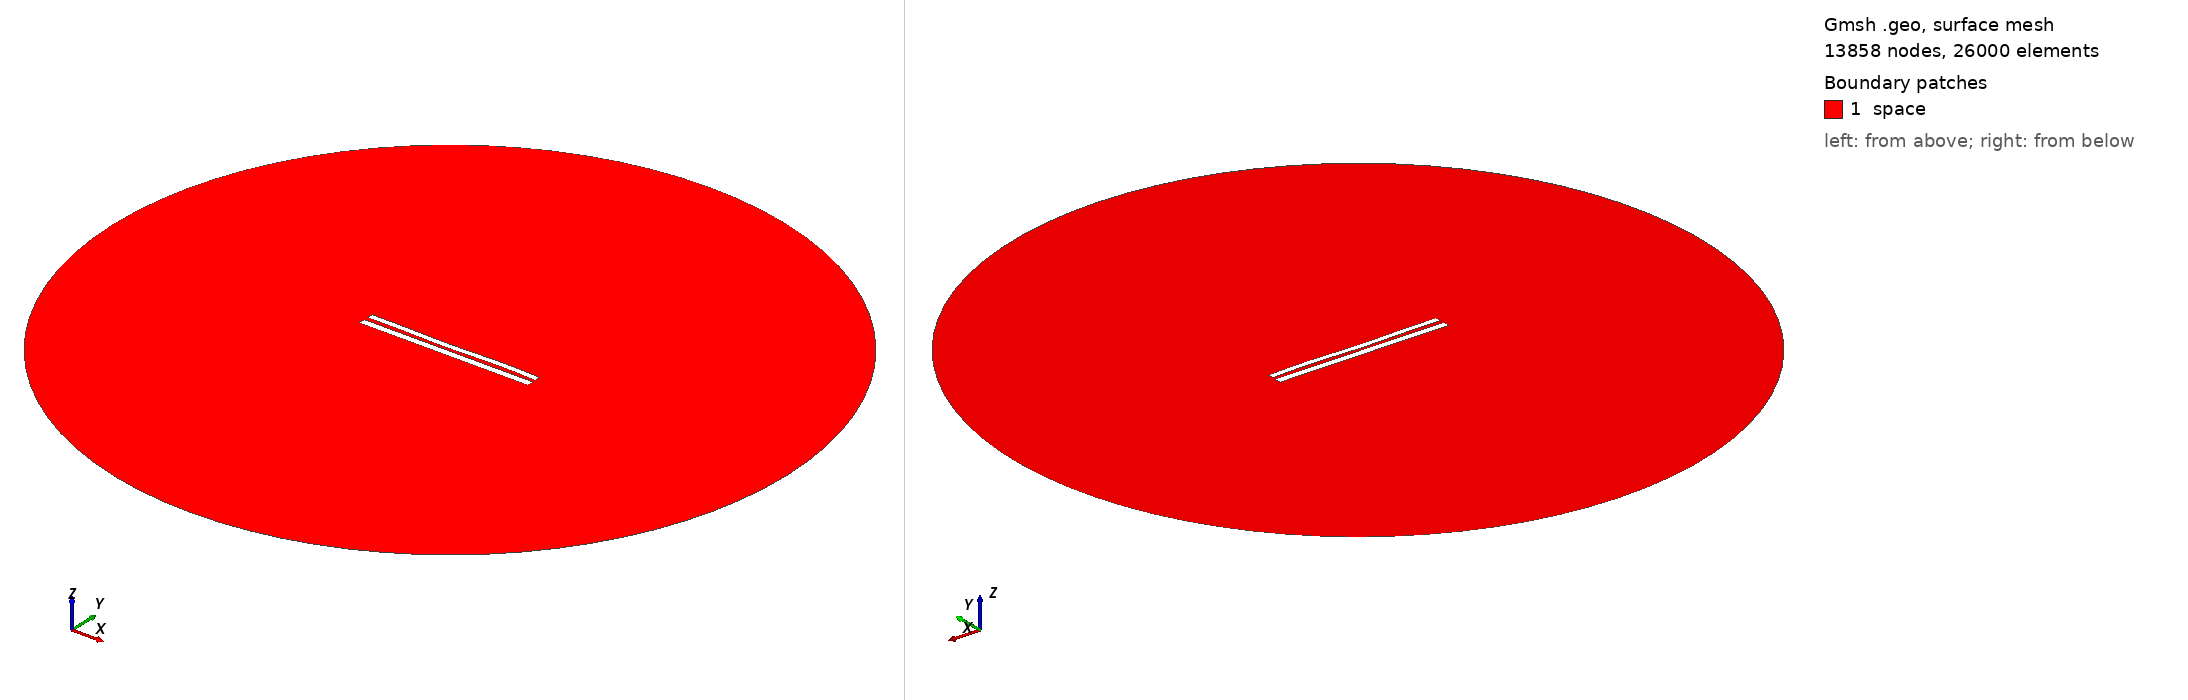

Gmsh geometry script, surface-meshed: 13858 nodes, 26000 surface elements. Boundary patches (legend numbers): 1 space. Left view from above one corner, right view from below the opposite corner. Legend entries are the model's physical surfaces. The drawing asked Gmsh for element sizes between 1% and 20% of the model's largest extent; the script's own settings can give other sizes.

=== 8755.geo (drawn) ===
//---------------------------------------
// Geometry kernel
//---------------------------------------

SetFactory("OpenCASCADE");



//---------------------------------------
// Parameters of the geometry
//---------------------------------------

// Overetch of the upper plate
overetch = 0.25;

// Distance between the plates
distance = 2.5;

// Discretization over the x axis (for the deformation)
nx = 50; 

// Length of the plate
L = 100 - overetch; 

// Number of modes
n = 4; 

// 1st mode coefficient
coeff(1) = -0.15;
beta(1) = 0.596864 * 3.1415926535 / L;

// 2nd mode coefficient
coeff(2) = -0.15;
beta(2) = 1.49418 * 3.1415926535 / L;

// 3rd mode coefficient
coeff(3) = -0.15;
beta(3) = 2.50025 * 3.1415926535 / L;

// 4th mode coefficient
coeff(4) = 0.15;
beta(4) = 3.49999 * 3.1415926535 / L;



//---------------------------------------
// Upper plate (deformed rectangle)
//---------------------------------------

// Coordiantes of the upper plate
xmin = -50;
xmax = 50 - overetch;

// Height of the upper plate
yheight = 4 - 2 * overetch;

// Indexes of the points
UpperID[] = {};
LowerID[] = {};
LeftID[] = {};
RightID[] = {};

// Point index
p = 1;

// Horizontal edges
For i In {1:nx}
    x = xmin + (i-1)*(xmax - xmin)/(nx-1);

    y_bottom = distance / 2 + overetch;
    For j In {1:n}
        C = (Cosh(beta(j)*L) + Cos(beta(j)*L)) / (Sinh(beta(j)*L) + Sin(beta(j)*L));
        y_bottom  = y_bottom + coeff(j) * (Cosh(beta(j)*(x+50)) - Cos(beta(j)*(x+50)) - C * (Sinh(beta(j)*(x+50)) - Sin(beta(j)*(x+50))));
    EndFor

    y_top = y_bottom + yheight;

    Point(p) = {x, y_top, 0, 1.0};
    UpperID[i] = p;
    p = p + 1;

    Point(p) = {x, y_bottom, 0, 1.0};
    LowerID[i] = p;
    p = p + 1;
EndFor

// Create point lists
UpperPts[] = {}; LowerPts[] = {};
For i In {1:nx}
  UpperPts[] += {UpperID[i]};
  LowerPts[] += {LowerID[i]};
EndFor

// Build splines
Spline(1) = {UpperPts[]};
Spline(2) = {LowerPts[]};
Line(3) = {LowerPts[nx-1], UpperPts[nx-1]};
Line(4) = {LowerPts[0], UpperPts[0]};

// Build the plane surface
Curve Loop(1) = {2, 3, -1, -4};
Plane Surface(1) = {1};



//---------------------------------------
// Lower plate (rectangle)
//---------------------------------------

// Vertices
Point(1001) = {-50, -1, 0, 1.0};
Point(1002) = { 50, -1, 0, 1.0};
Point(1003) = { 50,  -5, 0, 1.0};
Point(1004) = {-50,  -5, 0, 1.0};

// Edges
Line(5) = {1001, 1002};
Line(6) = {1002, 1003};
Line(7) = {1003, 1004};
Line(8) = {1004, 1001};

// Plane surface
Line Loop(2) = {5, 6, 7, 8};
Plane Surface(2) = {2}; 



//---------------------------------------
// Outer (fictious) boundary
//---------------------------------------

// Points
Point(1005) = {0, 0, 0};       // Center
Point(1006) = {200, 0, 0};     // Start point
Point(1007) = {0, 200, 0};     // 90 degrees
Point(1008) = {-200, 0, 0};    // 180 degrees
Point(1009) = {0, -200, 0};    // 270 degrees

// Circle arcs (each needs start, center, end)
Circle(9) = {1006, 1005, 1007};
Circle(10) = {1007, 1005, 1008};
Circle(11) = {1008, 1005, 1009};
Circle(12) = {1009, 1005, 1006};

// Plane surface for the entire domain
Curve Loop(3) = {9, 10, 11, 12};
Surface(3) = {3};

// Subtract the plates from the whole domain to obtain the actual domain where we want to solve the equations
BooleanDifference{ Surface{3}; Delete; }{ Surface{1}; Surface{2}; Delete; }




//---------------------------------------
// Transfinite Lines/Curves
//---------------------------------------

// Set the number of points on the boundaries
r = 7;

// Plates
Transfinite Curve {1, 2} = 50*r Using Progression 1;
Transfinite Curve {3, 4} = 2*r Using Progression 1;
Transfinite Line {5, 7} = 50*r Using Progression 1;
Transfinite Line {6, 8} = 2*r Using Progression 1;

// Outer boundary
Transfinite Line {9, 10, 11, 12} = 20 Using Progression 1;



//---------------------------------------
// Physical groups
//---------------------------------------                

// Physical curves (boundaries)
Physical Line("force_segment", 10) = {2};
Physical Line("upper_plate", 11) = {1, 3, 4};
Physical Line("lower_plate", 12) = {5, 6, 7, 8};
Physical Line("boundary", 20) = {9, 10, 11, 12};

// Physical Surfaces
Physical Surface("space", 30) = {3};



//---------------------------------------
// 6. Generate the Mesh
//---------------------------------------

// 2D mesh generation
Mesh 2;
